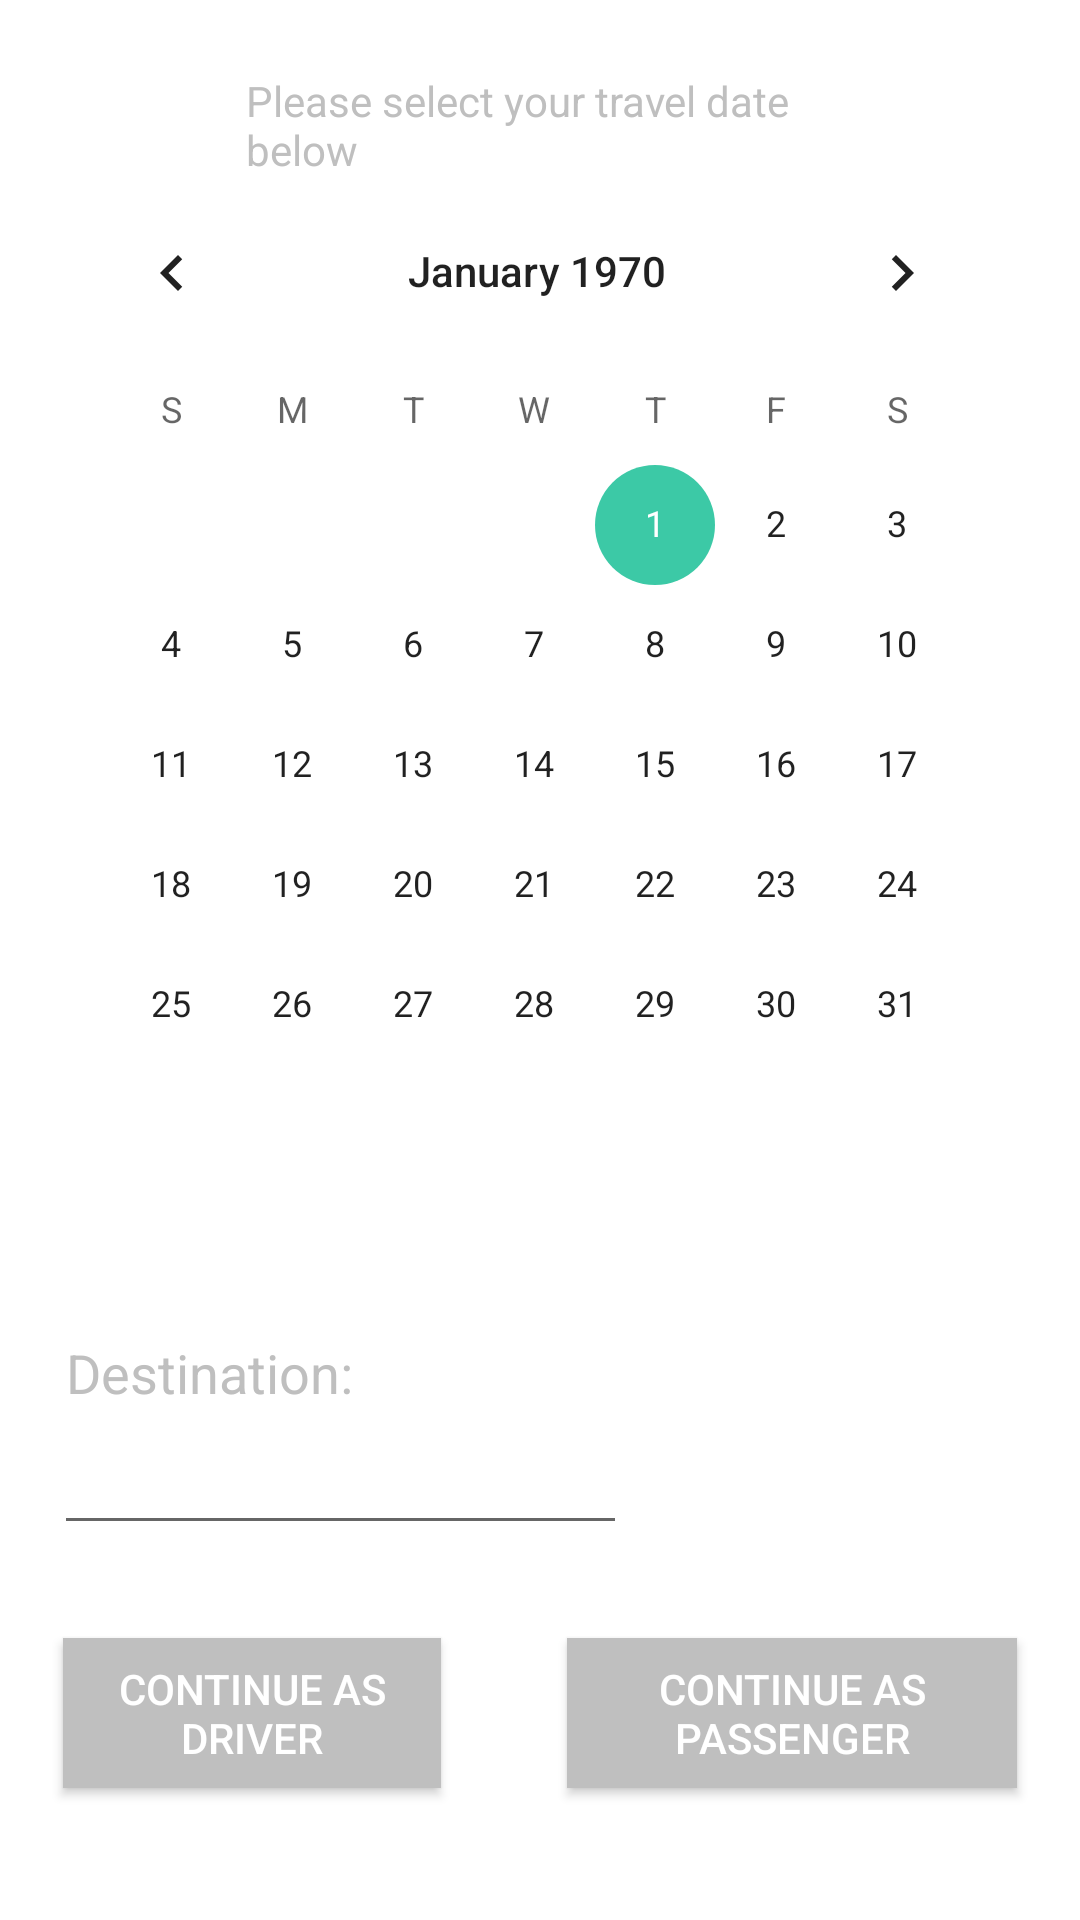

Reconstruct the res/layout file that produces this screen, plus the resources it refers to.
<!-- AndroidManifest.xml: application theme AppTheme -->
<!-- res/layout/activity_travel_input.xml -->
<?xml version="1.0" encoding="utf-8"?>
<RelativeLayout xmlns:android="http://schemas.android.com/apk/res/android"
    xmlns:app="http://schemas.android.com/apk/res-auto"
    xmlns:tools="http://schemas.android.com/tools"
    android:layout_width="match_parent"
    android:layout_height="match_parent"
    tools:context=".TravelInput"
    android:background="#FFF">

    <Button
        android:id="@+id/driveButton"
        android:layout_width="150dp"
        android:layout_height="50dp"
        android:layout_alignEnd="@+id/calendarView"
        android:layout_alignRight="@id/calendarView"
        android:layout_alignParentStart="true"
        android:layout_alignParentLeft="true"
        android:layout_alignParentBottom="true"
        android:layout_marginStart="21dp"
        android:layout_marginLeft="21dp"
        android:layout_marginEnd="194dp"
        android:layout_marginRight="194dp"
        android:layout_marginBottom="44dp"
        android:background="#bfbfbf"
        android:text="Continue as Driver"
        android:textColor="#ffffff"
        tools:layout_editor_absoluteX="218dp"
        tools:layout_editor_absoluteY="419dp" />

    <CalendarView
        android:id="@+id/calendarView"
        android:layout_width="wrap_content"
        android:layout_height="wrap_content"
        android:layout_alignParentStart="true"
        android:layout_alignParentLeft="true"
        android:layout_alignParentTop="true"
        android:layout_alignParentEnd="true"
        android:layout_alignParentRight="true"
        android:layout_alignParentBottom="true"
        android:layout_marginStart="17dp"
        android:layout_marginLeft="17dp"
        android:layout_marginTop="57dp"
        android:layout_marginEnd="19dp"
        android:layout_marginRight="19dp"
        android:layout_marginBottom="172dp"
        tools:layout_editor_absoluteX="20dp"
        tools:layout_editor_absoluteY="67dp" />

    <Button
        android:id="@+id/passButton"
        android:layout_width="150dp"
        android:layout_height="50dp"
        android:layout_alignEnd="@+id/calendarView"
        android:layout_alignRight="@id/calendarView"
        android:layout_alignParentBottom="true"
        android:layout_marginEnd="2dp"
        android:layout_marginRight="2dp"
        android:layout_marginBottom="44dp"
        android:background="#bfbfbf"
        android:text="Continue as Passenger"
        android:textColor="#ffffff"
        tools:layout_editor_absoluteX="218dp"
        tools:layout_editor_absoluteY="419dp" />

    <TextView
        android:id="@+id/calendarDirect"
        android:layout_width="wrap_content"
        android:layout_height="wrap_content"
        android:layout_alignParentStart="true"
        android:layout_alignParentLeft="true"
        android:layout_alignParentTop="true"
        android:layout_alignParentEnd="true"
        android:layout_alignParentRight="true"
        android:layout_alignParentBottom="true"
        android:layout_marginStart="82dp"
        android:layout_marginLeft="82dp"
        android:layout_marginTop="24dp"
        android:layout_marginEnd="77dp"
        android:layout_marginRight="77dp"
        android:layout_marginBottom="524dp"
        android:text="Please select your travel date below"
        android:textColor="#bfbfbf"
        tools:layout_editor_absoluteX="80dp"
        tools:layout_editor_absoluteY="26dp" />

    <EditText
        android:id="@+id/editText3"
        android:layout_width="wrap_content"
        android:layout_height="wrap_content"
        android:layout_alignParentStart="true"
        android:layout_alignParentLeft="true"
        android:layout_alignParentTop="true"
        android:layout_alignParentEnd="true"
        android:layout_alignParentRight="true"
        android:layout_alignParentBottom="true"
        android:layout_marginStart="18dp"
        android:layout_marginLeft="18dp"
        android:layout_marginTop="397dp"
        android:layout_marginEnd="151dp"
        android:layout_marginRight="151dp"
        android:layout_marginBottom="125dp"
        android:ems="10"
        android:inputType="textPersonName"
        android:text="Destination:"
        android:textColor="#bfbfbf" />

</RelativeLayout>
<!-- resources referenced by this layout -->
<resources>
  <style name="AppTheme" parent="Theme.AppCompat.Light.NoActionBar">
          
          <item name="colorPrimary">@color/colorPrimary</item>
          <item name="colorPrimaryDark">@color/colorPrimaryDark</item>
          <item name="colorAccent">#3cc9a6</item>
      </style>
  <!-- not gathered from this repository: default colours our renderer supplied (Android Studio template values) -->
  <color name="colorPrimary">#FF6200EE</color>
  <color name="colorPrimaryDark">#FF3700B3</color>
</resources>
